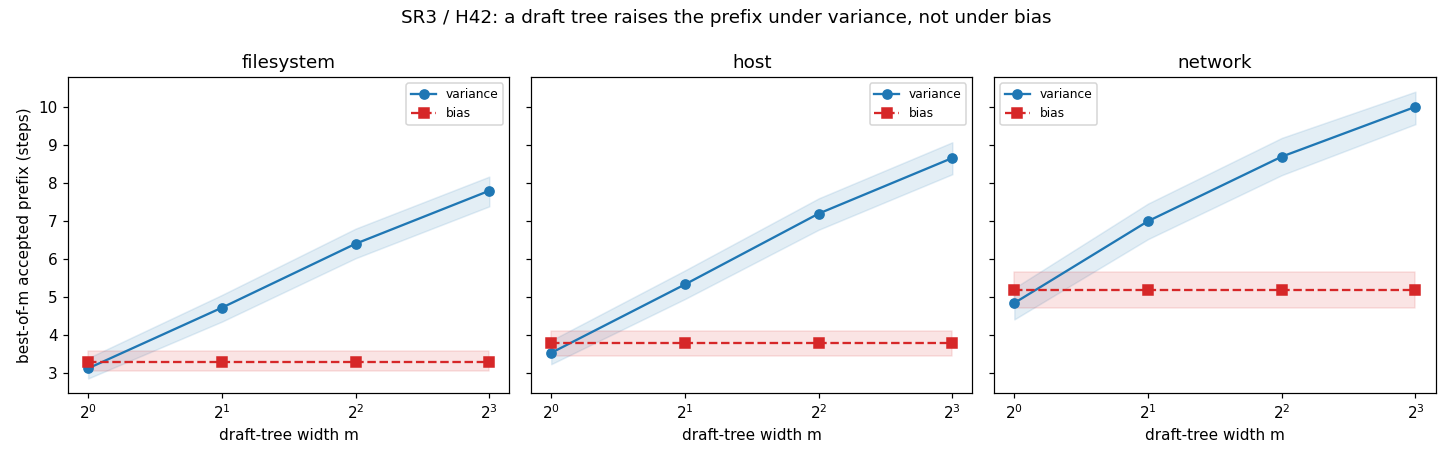

Values plotted in this chart, from the file beside it:
world, mode, m, mean_prefix, pref_lo, pref_hi, n
network, variance, 1, 4.841, 4.409, 5.235, 340
network, variance, 2, 6.996, 6.522, 7.458, 251
network, variance, 4, 8.694, 8.206, 9.187, 209
network, variance, 8, 10.01, 9.548, 10.4, 186
network, bias, 1, 5.186, 4.714, 5.658, 322
network, bias, 2, 5.186, 4.714, 5.658, 322
network, bias, 4, 5.186, 4.714, 5.658, 322
network, bias, 8, 5.186, 4.714, 5.658, 322
host, variance, 1, 3.529, 3.231, 3.857, 433
host, variance, 2, 5.33, 4.946, 5.699, 312
host, variance, 4, 7.194, 6.769, 7.595, 242
host, variance, 8, 8.659, 8.231, 9.072, 208
host, bias, 1, 3.776, 3.438, 4.1, 411
host, bias, 2, 3.776, 3.438, 4.1, 411
host, bias, 4, 3.776, 3.438, 4.1, 411
host, bias, 8, 3.776, 3.438, 4.1, 411
filesystem, variance, 1, 3.121, 2.854, 3.392, 472
filesystem, variance, 2, 4.717, 4.35, 5.052, 343
filesystem, variance, 4, 6.401, 6.019, 6.798, 267
filesystem, variance, 8, 7.796, 7.385, 8.168, 226
filesystem, bias, 1, 3.297, 3.044, 3.576, 455
filesystem, bias, 2, 3.297, 3.044, 3.576, 455
filesystem, bias, 4, 3.297, 3.044, 3.576, 455
filesystem, bias, 8, 3.297, 3.044, 3.576, 455
